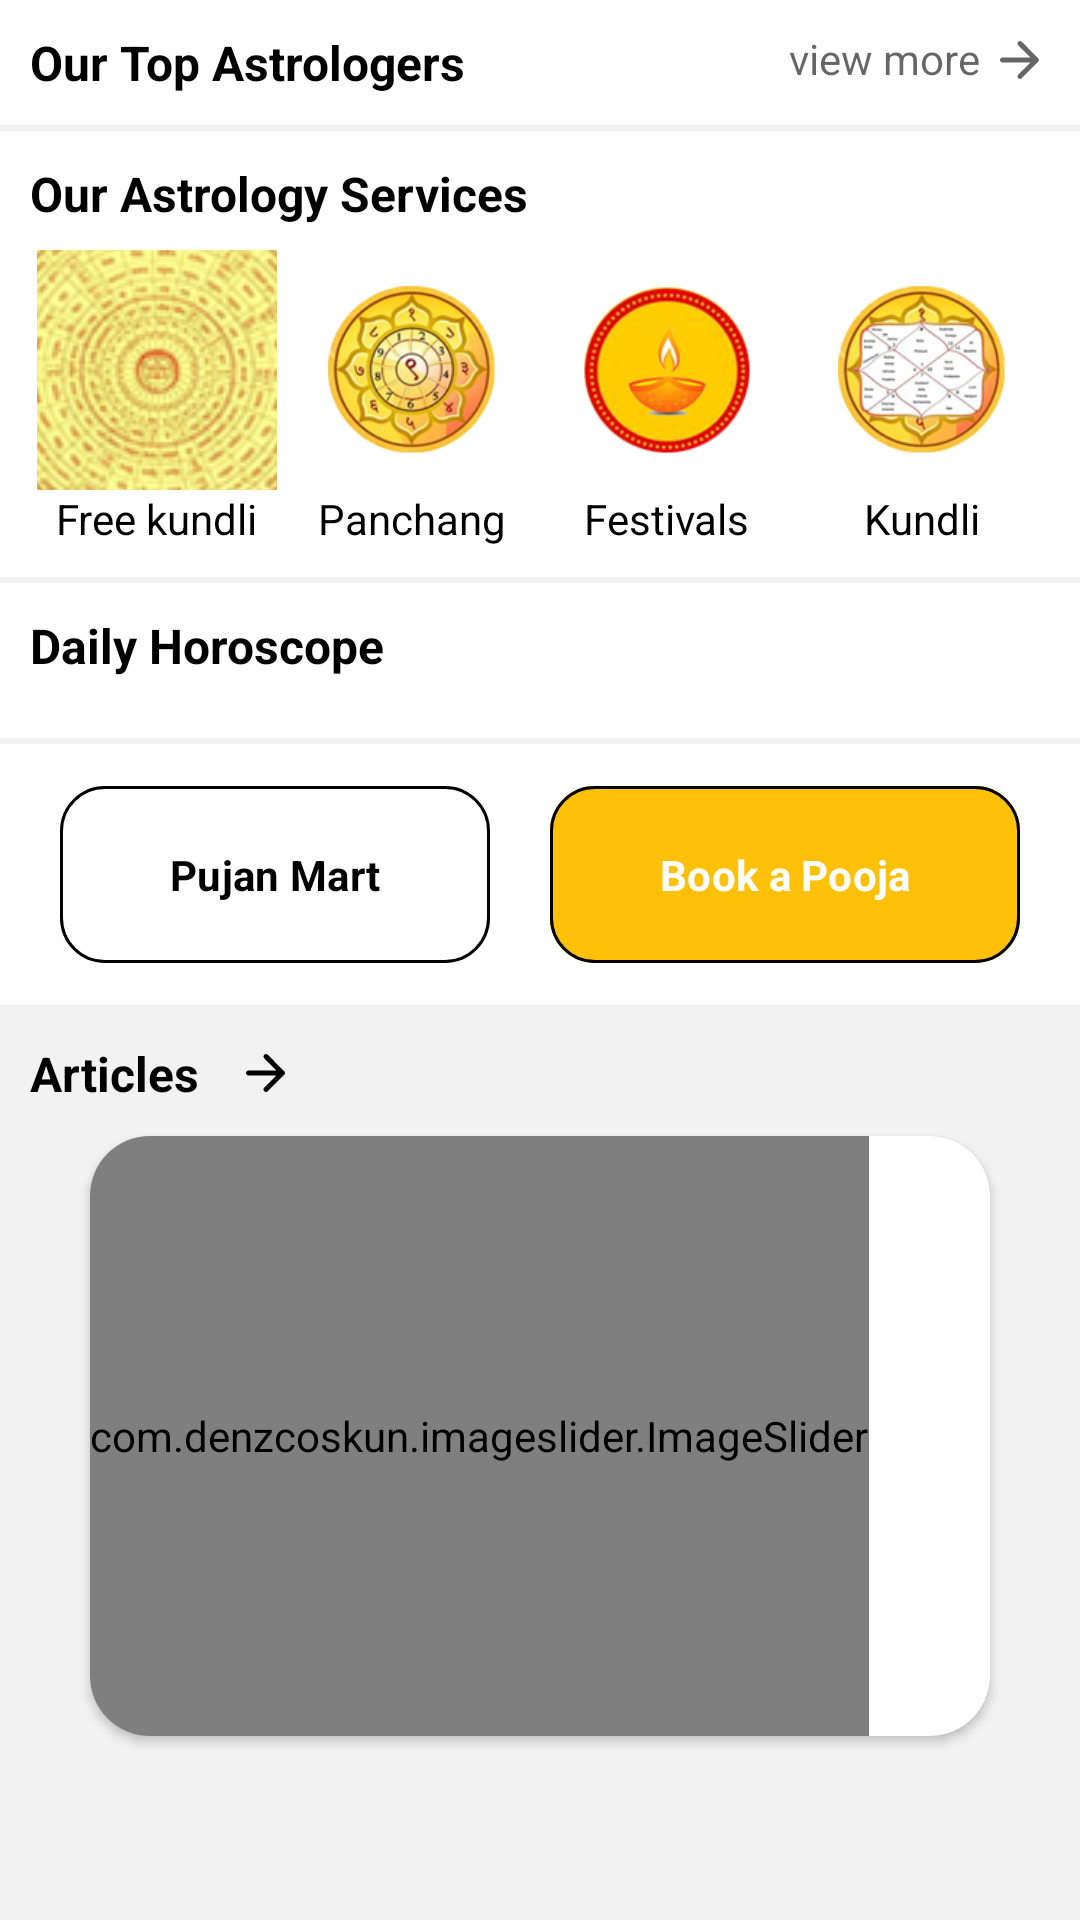

Here is an Android app screen rendered from its layout file. Give the layout XML and the strings, colors and styles it references.
<!-- AndroidManifest.xml: application theme Theme.NakshatraTak -->
<!-- res/layout/fragment_home.xml -->
<?xml version="1.0" encoding="utf-8"?>
<androidx.constraintlayout.widget.ConstraintLayout xmlns:android="http://schemas.android.com/apk/res/android"
    xmlns:app="http://schemas.android.com/apk/res-auto"
    xmlns:tools="http://schemas.android.com/tools"
    android:layout_width="match_parent"
    android:layout_height="match_parent"
android:background="#0D000000"
    tools:context=".fragments.HomeFragment">

    <ScrollView
        android:layout_width="match_parent"
        android:layout_height="match_parent"
        android:fillViewport="true"
android:nestedScrollingEnabled="true"
        app:layout_constraintBottom_toBottomOf="parent"
        app:layout_constraintEnd_toEndOf="parent"
        app:layout_constraintStart_toStartOf="parent"
        app:layout_constraintTop_toTopOf="parent">

        <LinearLayout
            android:layout_width="match_parent"
            android:layout_height="match_parent"
            android:orientation="vertical">


            <androidx.constraintlayout.widget.ConstraintLayout
                android:layout_width="match_parent"
                android:layout_height="wrap_content"
                android:padding="10dp"
                android:background="@color/white"
              android:backgroundTint="@color/white"
             >

                <TextView
                    android:id="@+id/textView"
                    android:layout_width="wrap_content"
                    android:layout_height="wrap_content"
                    android:text="Our Top Astrologers"
                    android:textSize="16sp"
                    android:textStyle="bold"
                    app:layout_constraintStart_toStartOf="parent"
                    app:layout_constraintTop_toTopOf="parent" />

                <TextView
                    android:layout_width="wrap_content"
                    android:layout_height="wrap_content"
                    android:text="view more "

                    android:drawableTint="#99000000"
                    android:drawableRight="@drawable/round_arrow_forward_24"
                    android:textColor="#99000000"
                    app:layout_constraintEnd_toEndOf="parent"
                    app:layout_constraintTop_toTopOf="parent" />

                <androidx.recyclerview.widget.RecyclerView
                    android:id="@+id/recyclarview"
                    android:layout_width="match_parent"
                    android:layout_height="wrap_content"
                    app:layout_constraintEnd_toEndOf="parent"
                    app:layout_constraintStart_toStartOf="parent"
                    app:layout_constraintTop_toBottomOf="@+id/textView"
                    />


            </androidx.constraintlayout.widget.ConstraintLayout>


            <LinearLayout
                android:layout_width="match_parent"
                android:layout_height="wrap_content"
                android:padding="10dp"
                android:background="@color/white"
                android:orientation="vertical"
                android:layout_marginTop="2dp">

                <TextView
                    android:layout_width="wrap_content"
                    android:layout_height="wrap_content"
                    android:text="Our Astrology Services"
                    android:textSize="16sp"
                    android:textStyle="bold"
                    android:layout_gravity="start" />

                <LinearLayout
                    android:layout_width="match_parent"
                    android:layout_height="wrap_content"
                    android:orientation="horizontal"
                    android:gravity="center_horizontal"
                    android:layout_marginTop="8dp">

                    <LinearLayout
                        android:layout_width="0dp"
                        android:layout_height="wrap_content"
                        android:layout_weight="1"
                        android:orientation="vertical"
                        android:gravity="center">

                        <ImageButton
                            android:layout_width="80dp"
                            android:layout_height="80dp"
                            android:backgroundTint="@color/white"

                            android:src="@drawable/kundali01" />

                        <TextView
                            android:layout_width="wrap_content"
                            android:layout_height="wrap_content"
                            android:text="Free kundli"
                            android:layout_gravity="center" />
                    </LinearLayout>

                    <LinearLayout
                        android:layout_width="0dp"
                        android:layout_height="wrap_content"
                        android:layout_weight="1"
                        android:orientation="vertical"
                        android:gravity="center">

                        <ImageButton
                            android:layout_width="80dp"
                            android:layout_height="80dp"
                            android:backgroundTint="@color/white"
                            android:scaleType="fitCenter"
                            android:src="@drawable/panchang01" />

                        <TextView
                            android:layout_width="wrap_content"
                            android:layout_height="wrap_content"
                            android:text="Panchang"
                            android:layout_gravity="center" />
                    </LinearLayout>

                    <LinearLayout
                        android:layout_width="0dp"
                        android:layout_height="wrap_content"
                        android:layout_weight="1"
                        android:orientation="vertical"
                        android:gravity="center">

                        <ImageButton
                            android:layout_width="80dp"
                            android:layout_height="80dp"
                            android:backgroundTint="@color/white"
                            android:scaleType="fitCenter"
                            android:src="@drawable/fastival01" />

                        <TextView
                            android:layout_width="wrap_content"
                            android:layout_height="wrap_content"
                            android:text="Festivals"
                            android:layout_gravity="center" />
                    </LinearLayout>

                    <LinearLayout
                        android:layout_width="0dp"
                        android:layout_height="wrap_content"
                        android:layout_weight="1"
                        android:orientation="vertical"
                        android:gravity="center">

                        <ImageButton
                            android:layout_width="80dp"
                            android:layout_height="80dp"
                            android:backgroundTint="@color/white"
                            android:scaleType="fitCenter"
                            android:src="@drawable/maching01" />

                        <TextView
                            android:layout_width="wrap_content"
                            android:layout_height="wrap_content"
                            android:text="Kundli"
                            android:layout_gravity="center" />
                    </LinearLayout>
                </LinearLayout>
            </LinearLayout>

            <TextView
                android:layout_width="match_parent"
                android:layout_height="wrap_content"
                android:text="Daily Horoscope"
                android:background="@color/white"
                android:textSize="16sp"
                android:textStyle="bold"
                android:paddingTop="10dp"
               android:paddingStart="10dp"
                android:layout_marginTop="2dp"
                app:layout_constraintStart_toStartOf="parent"
                app:layout_constraintTop_toTopOf="parent" />

            <GridView
                android:background="@color/white"
                android:id="@+id/idGRV"
                android:layout_width="match_parent"
                android:layout_height="wrap_content"
                android:padding="10dp"
                android:horizontalSpacing="6dp"
                android:numColumns="4"
                android:verticalSpacing="6dp"
                android:scrollbars="none"
                android:isScrollContainer="false"
                android:focusable="false"
                android:nestedScrollingEnabled="false"
                />

<LinearLayout
    android:layout_width="match_parent"
    android:layout_height="wrap_content"
    android:orientation="horizontal"
    android:padding="10dp"
    android:layout_marginTop="2dp"
    android:background="@color/white"
    >

    <com.google.android.material.button.MaterialButton
        android:layout_width="wrap_content"
        android:layout_height="wrap_content"
        android:text="Pujan Mart"
        android:layout_weight="1"
        app:cornerRadius="15dp"
        android:layout_marginHorizontal="10dp"
        android:backgroundTint="#FFFFFF"
        android:textStyle="bold"
        android:textColor="@color/black"
        android:paddingVertical="20dp"
        app:strokeColor="@color/black"
        app:strokeWidth="1dp"
        android:elevation="20dp"
        app:rippleColor="@color/buttonColorYellow"
        />

    <com.google.android.material.button.MaterialButton
        android:layout_width="wrap_content"
        android:layout_height="wrap_content"
        android:text="Book a Pooja"
        android:textStyle="bold"
        app:cornerRadius="15dp"
        android:layout_weight="1"
        android:layout_marginHorizontal="10dp"
        android:backgroundTint="@color/buttonColorYellow"
        android:paddingVertical="20dp"
        app:strokeColor="@color/black"
        app:strokeWidth="1dp"
        android:elevation="20dp"
        />
</LinearLayout>

            <TextView
                android:layout_width="wrap_content"
                android:layout_height="wrap_content"
                android:text="Articles   "
                android:textSize="16sp"
                android:textStyle="bold"
                android:paddingTop="10dp"
                android:paddingStart="10dp"
                android:drawableTint="@color/black"
                android:drawableRight="@drawable/round_arrow_forward_24"
                android:layout_marginTop="2dp"
                app:layout_constraintStart_toStartOf="parent"
                app:layout_constraintTop_toTopOf="parent" />


            <androidx.cardview.widget.CardView
                app:cardCornerRadius="20dp"

                android:layout_marginVertical="10dp"
                android:layout_marginHorizontal="30dp"
                android:layout_width="match_parent"
                android:layout_height="wrap_content">
                <com.denzcoskun.imageslider.ImageSlider
                    android:id="@+id/image_slider"
                    android:layout_width="wrap_content"
                    android:layout_height="200dp"
                    app:iss_auto_cycle="true"
                    app:iss_period="1000"
                    app:iss_delay="2000"
                    app:iss_text_align="CENTER"/>

            </androidx.cardview.widget.CardView>


        </LinearLayout>


    </ScrollView>


</androidx.constraintlayout.widget.ConstraintLayout>
<!-- resources referenced by this layout -->
<resources>
  <color name="black">#FF000000</color>
  <color name="buttonColorYellow">#FFC107</color>
  <color name="white">#FFFFFFFF</color>
  <!-- drawable fastival01: png bitmap (drawable, 23036 bytes) -->
  <!-- drawable kundali01: png bitmap (drawable, 33257 bytes) -->
  <!-- drawable maching01: png bitmap (drawable, 30203 bytes) -->
  <!-- drawable panchang01: png bitmap (drawable, 33081 bytes) -->
  <!-- drawable round_arrow_forward_24 (drawable) -->
  <vector xmlns:android="http://schemas.android.com/apk/res/android" android:autoMirrored="true" android:height="20dp" android:tint="#FFFFFF" android:viewportHeight="24" android:viewportWidth="24" android:width="20dp">
  
      <path android:fillColor="@android:color/white" android:pathData="M5,13h11.17l-4.88,4.88c-0.39,0.39 -0.39,1.03 0,1.42 0.39,0.39 1.02,0.39 1.41,0l6.59,-6.59c0.39,-0.39 0.39,-1.02 0,-1.41l-6.58,-6.6c-0.39,-0.39 -1.02,-0.39 -1.41,0 -0.39,0.39 -0.39,1.02 0,1.41L16.17,11H5c-0.55,0 -1,0.45 -1,1s0.45,1 1,1z"/>
      
  </vector>
  <style name="Theme.NakshatraTak" parent="Base.Theme.NakshatraTak" />
  <style name="Base.Theme.NakshatraTak" parent="Theme.Material3.DayNight.NoActionBar">
          <item name="android:textColor">@color/black</item>
          <item name="android:colorBackground">@color/white</item>
          <item name="fontFamily">@font/opensans</item>
          <item name="android:statusBarColor">@color/buttonColorYellow</item>
          <item name="android:windowLightStatusBar">true</item>
      </style>
</resources>
